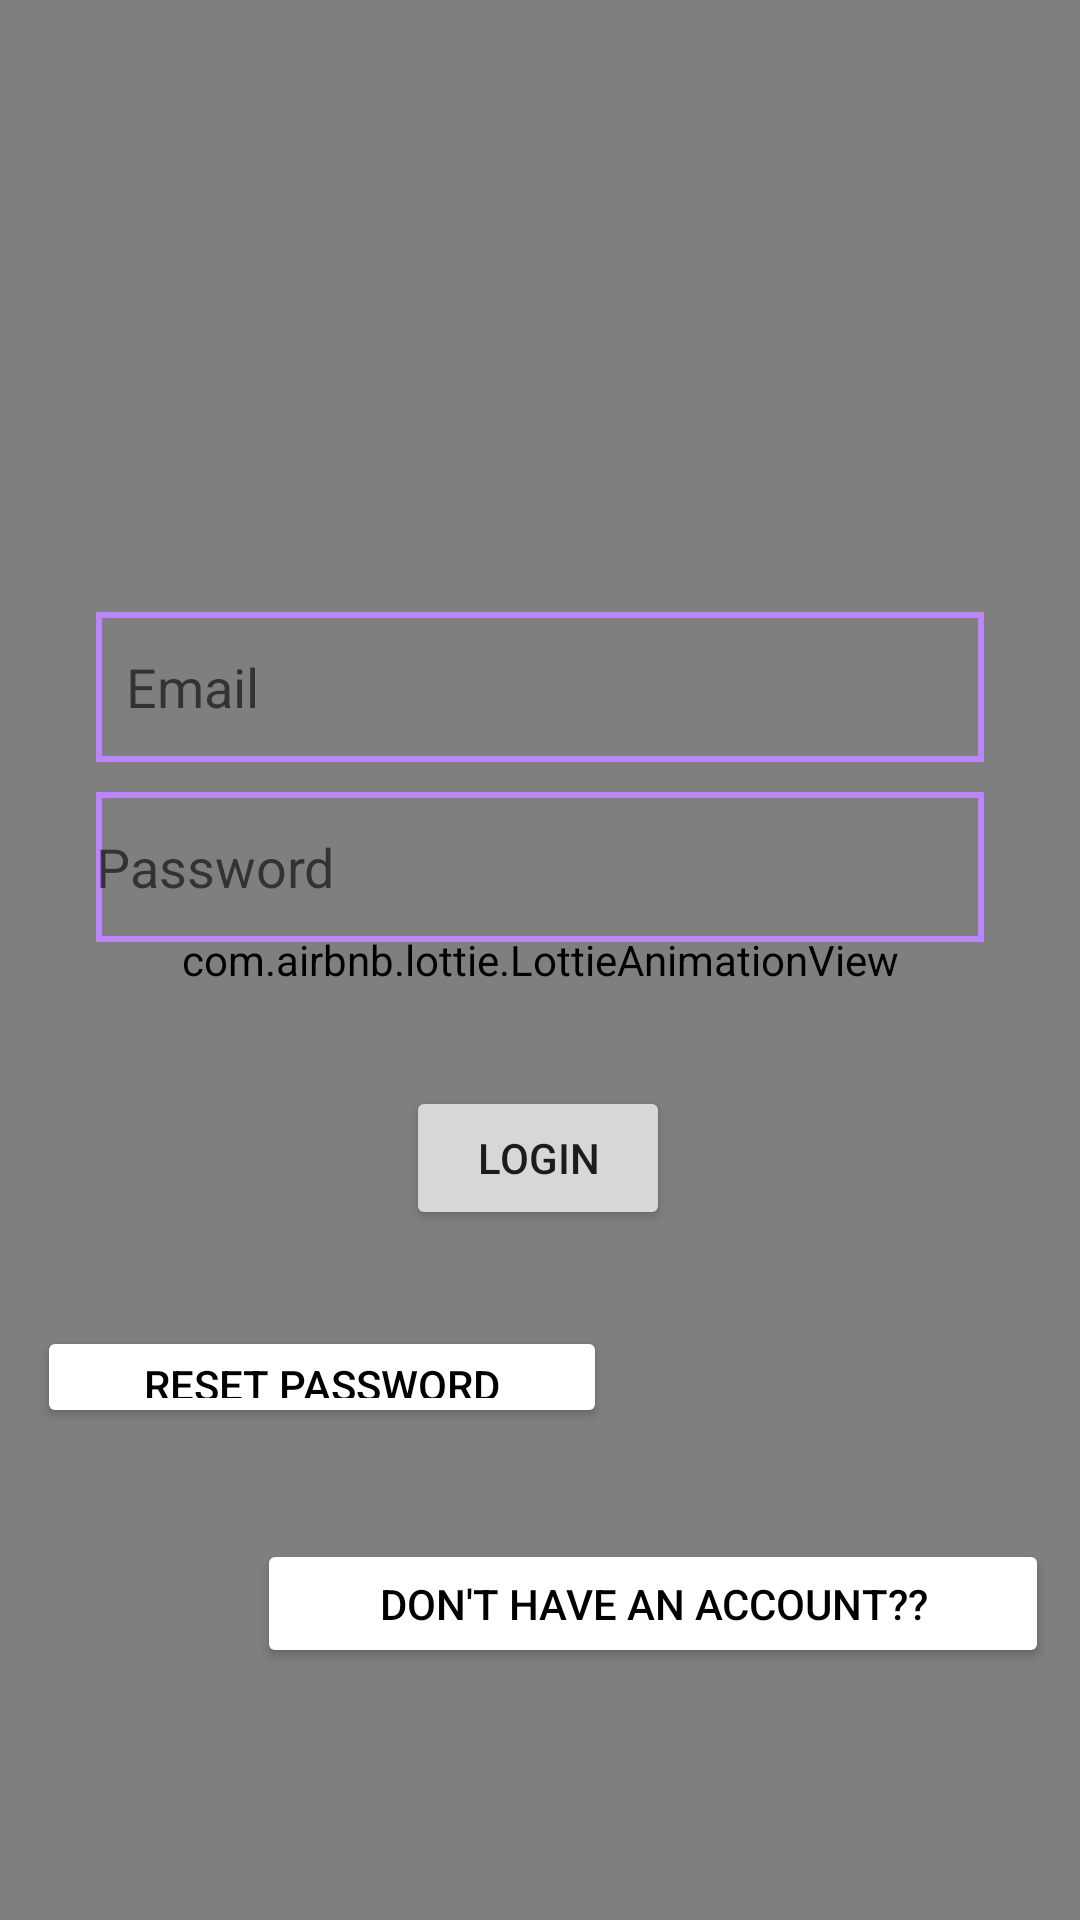

Reconstruct the res/layout file that produces this screen, plus the resources it refers to.
<!-- AndroidManifest.xml: application theme Theme.Healine -->
<!-- res/layout/activity_signup.xml -->
<?xml version="1.0" encoding="utf-8"?>
<androidx.constraintlayout.widget.ConstraintLayout xmlns:android="http://schemas.android.com/apk/res/android"
    xmlns:app="http://schemas.android.com/apk/res-auto"
    xmlns:tools="http://schemas.android.com/tools"
    android:layout_width="match_parent"
    android:layout_height="match_parent"
    android:orientation="vertical"
    tools:context=".LoginActivity"
    >

    <com.airbnb.lottie.LottieAnimationView
        android:layout_width="match_parent"
        android:layout_height="match_parent"
        app:lottie_autoPlay="true"
        app:lottie_loop="true"
        app:lottie_rawRes="@raw/login"
        tools:layout_editor_absoluteX="16dp"
        tools:layout_editor_absoluteY="-60dp" />

    <EditText
        android:id="@+id/emailAddress"
        android:layout_width="match_parent"
        android:layout_height="50dp"
        android:layout_marginStart="32dp"
        android:layout_marginTop="204dp"
        android:layout_marginEnd="32dp"
        android:background="@drawable/edittext_background"
        android:hint="Email"
        android:inputType="textPersonName"
        android:padding="10dp"
        app:layout_constraintEnd_toEndOf="parent"
        app:layout_constraintHorizontal_bias="0.0"
        app:layout_constraintStart_toStartOf="parent"
        app:layout_constraintTop_toTopOf="parent" />

    <EditText
        android:id="@+id/password"
        android:layout_width="match_parent"
        android:layout_height="50dp"
        android:layout_marginStart="32dp"
        android:layout_marginTop="10dp"
        android:layout_marginEnd="32dp"
        android:background="@drawable/edittext_background"
        android:ems="10"
        android:hint="Password"
        android:inputType="textPassword"
        app:layout_constraintEnd_toEndOf="parent"
        app:layout_constraintStart_toStartOf="parent"
        app:layout_constraintTop_toBottomOf="@+id/emailAddress" />

    <Button
        android:id="@+id/loginbutton"
        android:layout_width="wrap_content"
        android:layout_height="wrap_content"
        android:layout_marginTop="48dp"
        android:text="Login"
        app:layout_constraintEnd_toEndOf="parent"
        app:layout_constraintHorizontal_bias="0.498"
        app:layout_constraintStart_toStartOf="parent"
        app:layout_constraintTop_toBottomOf="@+id/password" />

    <Button
        android:id="@+id/goTosignup"
        android:layout_width="264dp"
        android:layout_height="43dp"
        android:layout_marginBottom="84dp"
        android:backgroundTint="@color/white"
        android:text="Don't have an account??"
        android:textColor="@color/black"
        app:layout_constraintBottom_toBottomOf="parent"
        app:layout_constraintEnd_toEndOf="parent"
        app:layout_constraintHorizontal_bias="0.891"
        app:layout_constraintStart_toStartOf="parent" />

    <Button
        android:id="@+id/resetPassword"
        android:layout_width="190dp"
        android:layout_height="34dp"
        android:layout_marginBottom="164dp"
        android:backgroundTint="@color/white"
        android:text="Reset Password"
        android:textColor="@color/black"
        app:layout_constraintBottom_toBottomOf="parent"
        app:layout_constraintEnd_toEndOf="parent"
        app:layout_constraintHorizontal_bias="0.072"
        app:layout_constraintStart_toStartOf="parent" />


</androidx.constraintlayout.widget.ConstraintLayout>
<!-- resources referenced by this layout -->
<resources>
  <!-- drawable edittext_background (drawable-v24) -->
  <?xml version="1.0" encoding="utf-8"?>
  <shape xmlns:android="http://schemas.android.com/apk/res/android">
      <stroke
          android:color="@color/purple_200"
          android:width="2dp"/>
  </shape>
  <style name="Theme.Healine" parent="Theme.MaterialComponents.DayNight.NoActionBar">
          
          <item name="colorPrimary">@color/purple_500</item>
          <item name="colorPrimaryVariant">@color/purple_700</item>
          <item name="colorOnPrimary">@color/white</item>
          
          <item name="colorSecondary">@color/teal_200</item>
          <item name="colorSecondaryVariant">@color/teal_700</item>
          <item name="colorOnSecondary">@color/black</item>
          
          <item name="android:statusBarColor">?attr/colorPrimaryVariant</item>
          
      </style>
  <!-- not gathered from this repository: default colours our renderer supplied (Android Studio template values) -->
  <color name="purple_200">#FFBB86FC</color>
  <color name="purple_500">#FF6200EE</color>
  <color name="purple_700">#FF3700B3</color>
  <color name="teal_200">#FF03DAC5</color>
  <color name="teal_700">#FF018786</color>
  <color name="black">#FF000000</color>
  <color name="white">#FFFFFFFF</color>
</resources>
